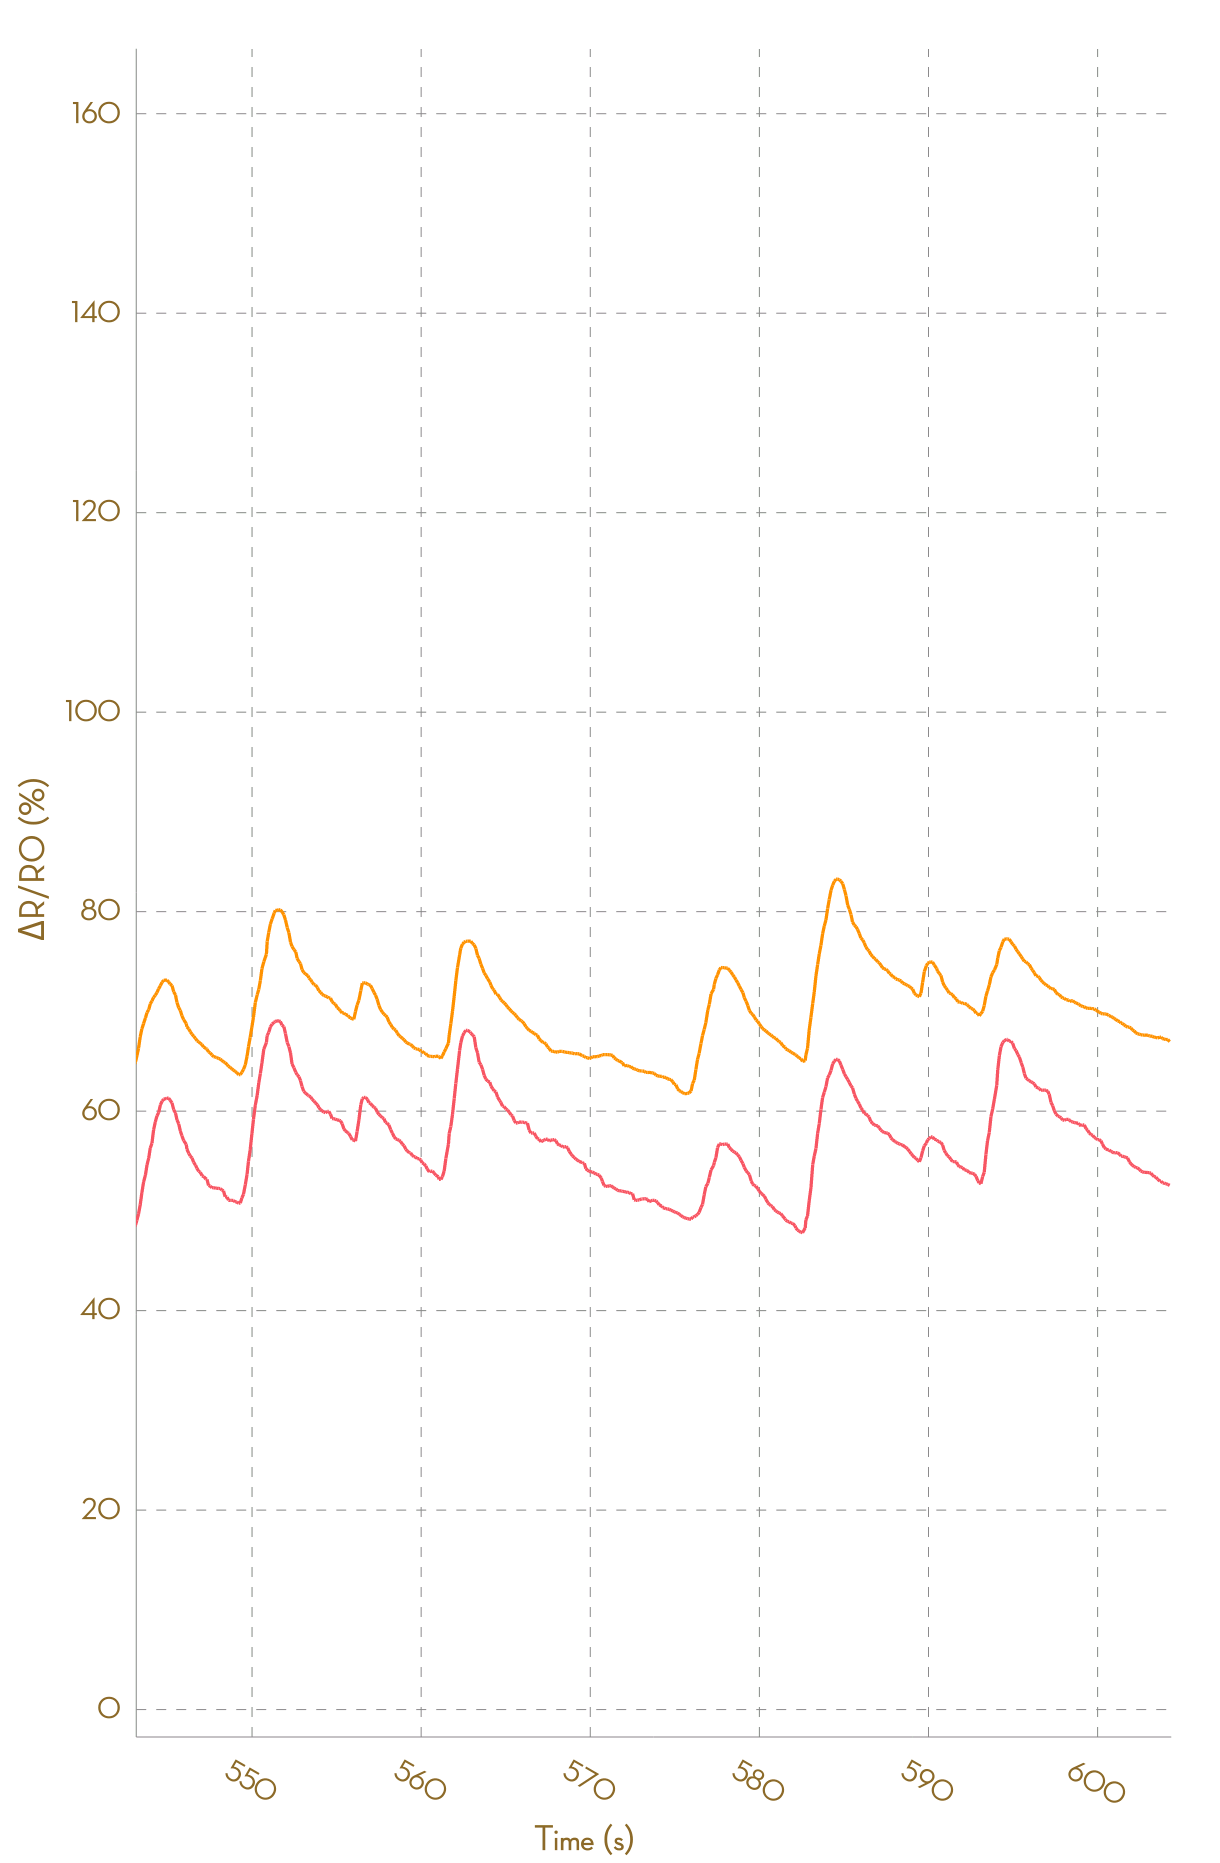

The file beside this chart, header and first rows:
, Ch1, , Ch2, , Ch3, , Ch4, , Ch5, , Ch6, , Ch7, , Ch8, 
Time (s), R (kohm), ΔR/R0 (%), R (kohm), ΔR/R0 (%), R (kohm), ΔR/R0 (%), R (kohm), ΔR/R0 (%), R (kohm), ΔR/R0 (%), R (kohm), ΔR/R0 (%), R (kohm), ΔR/R0 (%), R (kohm), ΔR/R0 (%)
0.075, 4.714, 0.0000, 4.927, 0.0000, 54971, 0.0000, NA, NA, NA, NA, NA, NA, NA, NA, NA, NA
0.187, 4.715, 0.0000, 4.929, 0.0000, 54971, 0.0000, NA, NA, NA, NA, NA, NA, NA, NA, NA, NA
0.282, 4.719, 0.0000, 4.929, 0.0000, 25501, 0.0000, NA, NA, NA, NA, NA, NA, NA, NA, NA, NA
0.380, 4.719, 0.0000, 4.93, 0.0000, 24065, 0.0000, NA, NA, NA, NA, NA, NA, NA, NA, NA, NA
0.476, 4.719, 0.0000, 4.93, 0.0000, 25752, 0.0000, NA, NA, NA, NA, NA, NA, NA, NA, NA, NA
0.576, 4.715, 0.0000, 4.923, 0.0000, 47032, 0.0000, NA, NA, NA, NA, NA, NA, NA, NA, NA, NA
0.673, 4.713, 0.0000, 4.919, 0.0000, 51451, 0.0000, NA, NA, NA, NA, NA, NA, NA, NA, NA, NA
0.814, 4.708, 0.0000, 4.917, 0.0000, 56486, 0.0000, NA, NA, NA, NA, NA, NA, NA, NA, NA, NA
0.865, 4.707, 0.0000, 4.917, 0.0000, 56486, 0.0000, NA, NA, NA, NA, NA, NA, NA, NA, NA, NA
0.968, 4.705, 0.0000, 4.915, 0.0000, 27649, 0.0000, 182835, 0.0000, NA, NA, NA, NA, NA, NA, NA, NA
1.064, 4.789, 0.0000, 5.046, 2.66, 57203, 106.9, NA, NA, NA, NA, NA, NA, NA, NA, NA, NA
1.175, 5.092, 6.317, 5.26, 7.011, 57203, 106.9, NA, NA, NA, NA, NA, NA, NA, NA, NA, NA
1.269, 5.271, 10.06, 5.403, 9.925, 25978, -6.042, NA, NA, NA, NA, NA, NA, NA, NA, NA, NA
1.373, 5.377, 12.27, 5.444, 10.76, 24422, -11.67, NA, NA, NA, NA, NA, NA, NA, NA, NA, NA
1.465, 5.415, 13.06, 5.516, 12.22, 26143, -5.447, NA, NA, NA, NA, NA, NA, NA, NA, NA, NA
1.566, 5.457, 13.95, 5.563, 13.17, 47966, 73.48, NA, NA, NA, NA, NA, NA, NA, NA, NA, NA
1.661, 5.483, 14.48, 5.59, 13.72, 52408, 89.55, NA, NA, NA, NA, NA, NA, NA, NA, NA, NA
1.760, 5.5, 14.83, 5.616, 14.26, 56642, 104.9, NA, NA, NA, NA, NA, NA, NA, NA, NA, NA
1.855, 5.51, 15.05, 5.635, 14.64, 56642, 104.9, NA, NA, NA, NA, NA, NA, NA, NA, NA, NA
1.952, 5.54, 15.68, 5.657, 15.08, 26892, -2.736, 181132, -0.9311, NA, NA, NA, NA, NA, NA, NA, NA
2.053, 5.54, 15.68, 5.676, 15.48, 53879, 94.87, NA, NA, NA, NA, NA, NA, NA, NA, NA, NA
2.149, 5.541, 15.7, 5.705, 16.07, 53879, 94.87, NA, NA, NA, NA, NA, NA, NA, NA, NA, NA
2.256, 5.556, 16, 5.728, 16.53, 27236, -1.493, 179397, -1.88, NA, NA, NA, NA, NA, NA, NA, NA
2.348, 5.572, 16.35, 5.74, 16.78, 56037, 102.7, NA, NA, NA, NA, NA, NA, NA, NA, NA, NA
2.461, 5.587, 16.66, 5.753, 17.04, NA, NA, NA, NA, NA, NA, NA, NA, NA, NA, NA, NA
2.559, 5.602, 16.96, 5.766, 17.3, NA, NA, NA, NA, NA, NA, NA, NA, NA, NA, NA, NA
2.649, 5.609, 17.12, 5.779, 17.57, 31252, 13.03, NA, NA, NA, NA, NA, NA, NA, NA, NA, NA
2.751, 5.636, 17.67, 5.792, 17.83, 32176, 16.38, 192700, 5.396, NA, NA, NA, NA, NA, NA, NA, NA
2.862, 5.655, 18.07, 5.803, 18.05, 32176, 16.38, 192700, 5.396, NA, NA, NA, NA, NA, NA, NA, NA
2.956, 5.665, 18.28, 5.82, 18.4, 26189, -5.281, 174540, -4.536, NA, NA, NA, NA, NA, NA, NA, NA
3.052, 5.68, 18.59, 5.829, 18.59, 52867, 91.21, NA, NA, NA, NA, NA, NA, NA, NA, NA, NA
3.153, 5.689, 18.78, 5.843, 18.88, 52867, 91.21, NA, NA, NA, NA, NA, NA, NA, NA, NA, NA
3.248, 5.704, 19.1, 5.861, 19.24, 26462, -4.294, NA, NA, NA, NA, NA, NA, NA, NA, NA, NA
3.345, 5.712, 19.27, 5.869, 19.4, 29179, 5.535, 181197, -0.8956, NA, NA, NA, NA, NA, NA, NA, NA
3.462, 5.715, 19.32, 5.871, 19.44, 30152, 9.054, 192005, 5.016, NA, NA, NA, NA, NA, NA, NA, NA
3.557, 5.715, 19.32, 5.871, 19.44, 30152, 9.054, 192005, 5.016, NA, NA, NA, NA, NA, NA, NA, NA
3.652, 5.715, 19.32, 5.866, 19.35, 49802, 80.12, NA, NA, NA, NA, NA, NA, NA, NA, NA, NA
3.758, 5.708, 19.19, 5.862, 19.25, 55000, 98.92, NA, NA, NA, NA, NA, NA, NA, NA, NA, NA
3.869, 5.692, 18.85, 5.852, 19.05, 55000, 98.92, NA, NA, NA, NA, NA, NA, NA, NA, NA, NA
3.959, 5.683, 18.67, 5.844, 18.9, 26315, -4.824, NA, NA, NA, NA, NA, NA, NA, NA, NA, NA
4.055, 5.677, 18.53, 5.83, 18.61, 24246, -12.31, NA, NA, NA, NA, NA, NA, NA, NA, NA, NA
4.149, 5.659, 18.16, 5.816, 18.33, 26306, -4.858, NA, NA, NA, NA, NA, NA, NA, NA, NA, NA
4.256, 5.636, 17.67, 5.783, 17.65, 49196, 77.93, NA, NA, NA, NA, NA, NA, NA, NA, NA, NA
4.370, 5.609, 17.12, 5.75, 16.97, 54087, 95.62, NA, NA, NA, NA, NA, NA, NA, NA, NA, NA
4.450, 5.59, 16.71, 5.718, 16.32, 58314, 110.9, NA, NA, NA, NA, NA, NA, NA, NA, NA, NA
4.544, 5.579, 16.5, 5.702, 16.01, 58314, 110.9, NA, NA, NA, NA, NA, NA, NA, NA, NA, NA
4.646, 5.571, 16.33, 5.681, 15.58, 27535, -0.4114, 192985, 5.552, NA, NA, NA, NA, NA, NA, NA, NA
4.740, 5.544, 15.77, 5.656, 15.07, 55785, 101.8, NA, NA, NA, NA, NA, NA, NA, NA, NA, NA
4.840, 5.52, 15.25, 5.643, 14.81, 55785, 101.8, NA, NA, NA, NA, NA, NA, NA, NA, NA, NA
4.999, 5.493, 14.7, 5.637, 14.69, 26082, -5.668, 180079, -1.507, NA, NA, NA, NA, NA, NA, NA, NA
5.034, 5.466, 14.14, 5.625, 14.44, 52718, 90.67, NA, NA, NA, NA, NA, NA, NA, NA, NA, NA
5.143, 5.456, 13.92, 5.618, 14.29, NA, NA, NA, NA, NA, NA, NA, NA, NA, NA, NA, NA
5.241, 5.449, 13.78, 5.607, 14.08, NA, NA, NA, NA, NA, NA, NA, NA, NA, NA, NA, NA
5.336, 5.434, 13.46, 5.604, 14.01, 29964, 8.374, NA, NA, NA, NA, NA, NA, NA, NA, NA, NA
5.442, 5.426, 13.3, 5.604, 14.01, 30617, 10.74, 193039, 5.581, NA, NA, NA, NA, NA, NA, NA, NA
5.553, 5.421, 13.19, 5.601, 13.95, 30617, 10.74, 193039, 5.581, NA, NA, NA, NA, NA, NA, NA, NA
5.646, 5.407, 12.89, 5.593, 13.78, 26590, -3.831, 188946, 3.343, NA, NA, NA, NA, NA, NA, NA, NA
5.748, 5.399, 12.73, 5.586, 13.65, 54700, 97.84, NA, NA, NA, NA, NA, NA, NA, NA, NA, NA
5.838, 5.383, 12.41, 5.573, 13.38, 54700, 97.84, NA, NA, NA, NA, NA, NA, NA, NA, NA, NA
... 6,063 more rows
